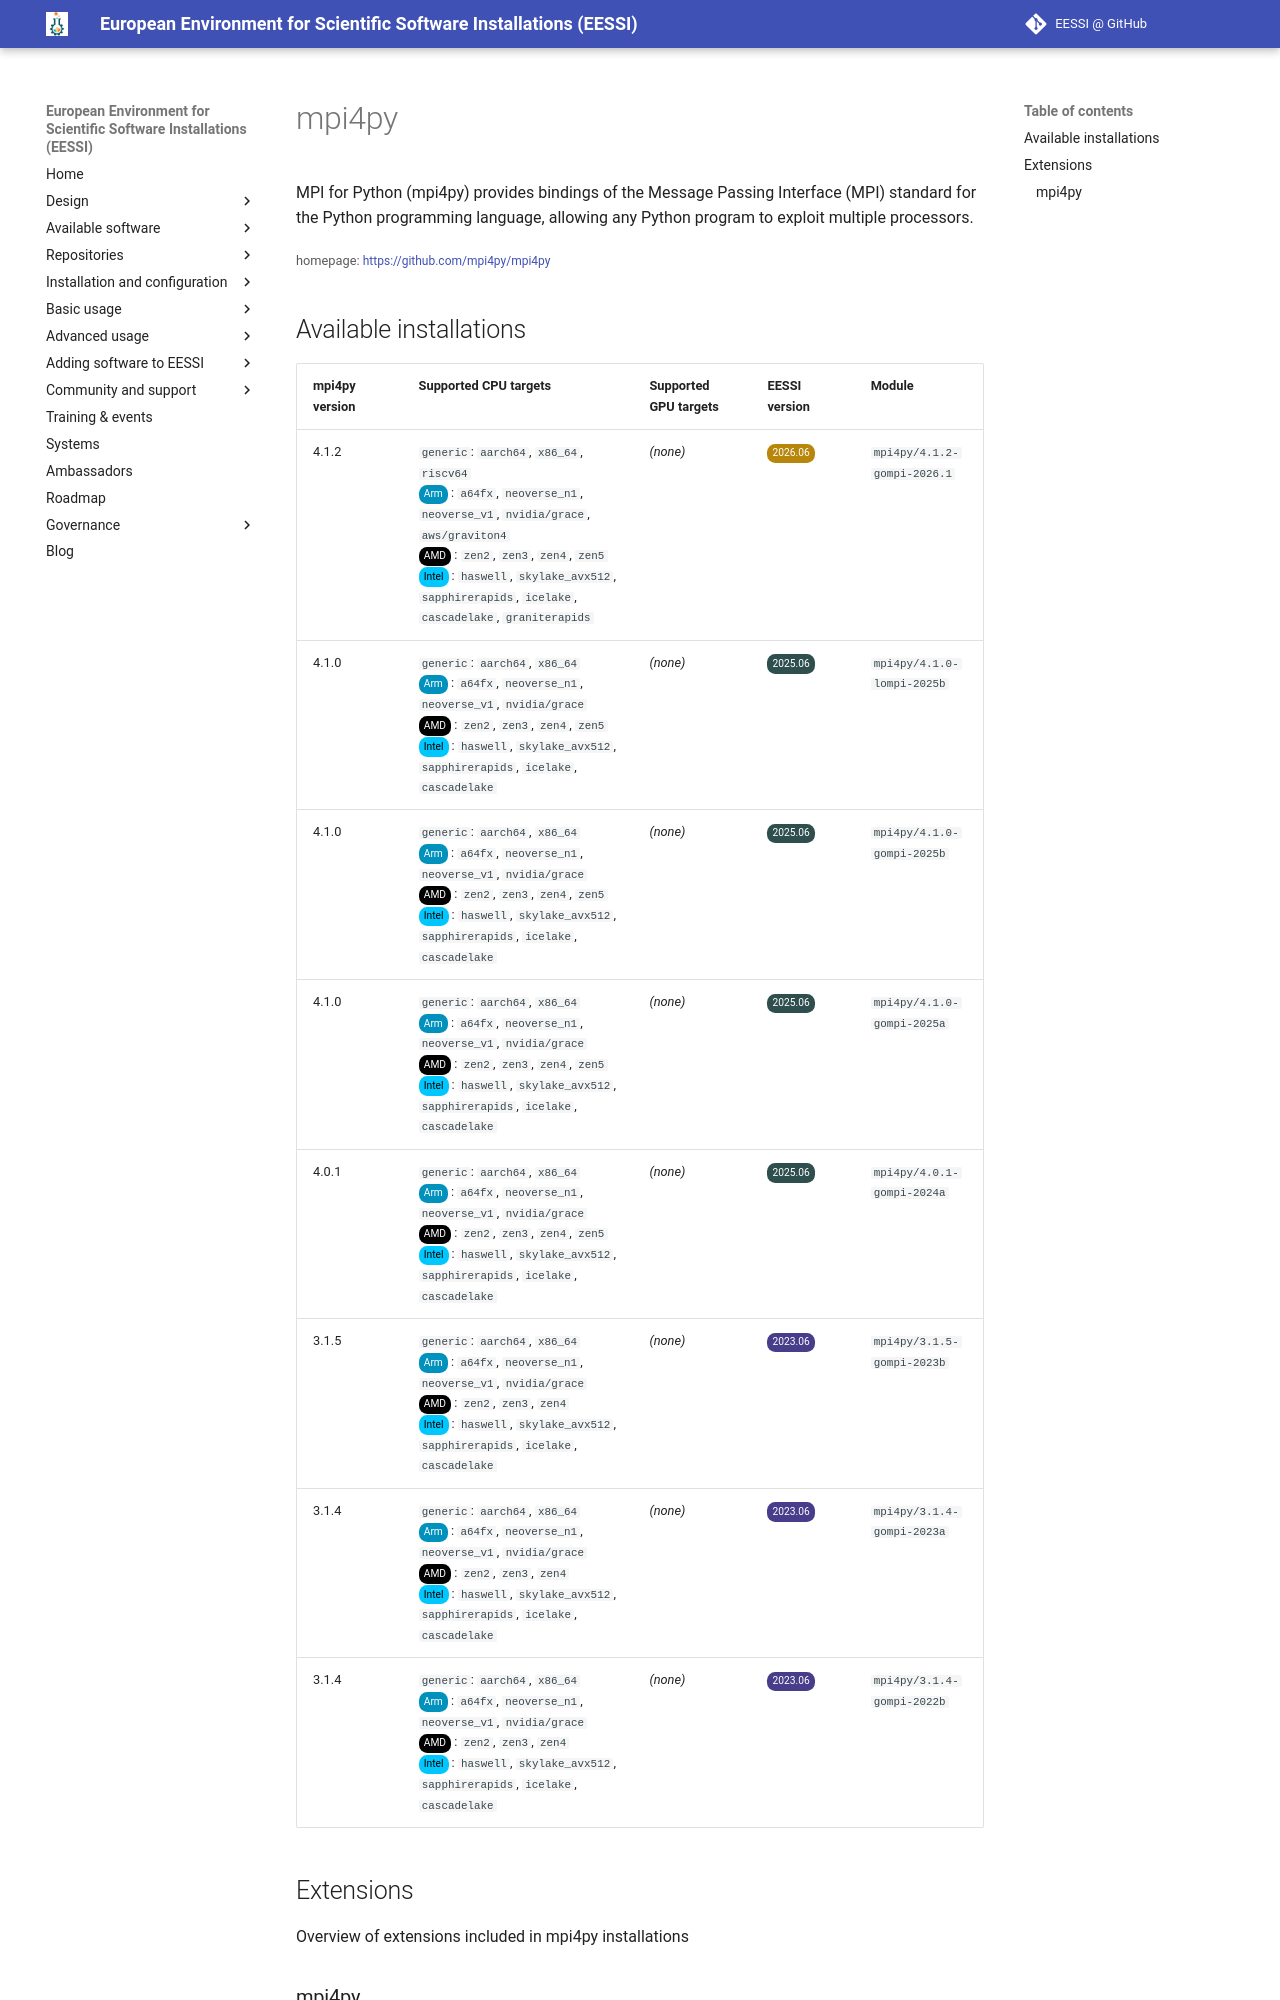

repository: EESSI/docs · page: available_software/detail/mpi4py/index.html · generator: mkdocs

---
json_ld:
  '@context': https://schema.org
  '@type': SoftwareApplication
  applicationCategory: DeveloperApplication
  description: "MPI for Python (mpi4py) provides bindings of the Message Passing Interface\
    \ (MPI) standard for\n the Python programming language, allowing any Python program\
    \ to exploit multiple processors."
  license: Not confirmed
  name: mpi4py
  offers:
    '@type': Offer
    price: 0
  operatingSystem: LINUX
  review:
    '@type': Review
    author:
      '@type': Organization
      name: EESSI
    reviewBody: Application has been successfully made available on all architectures
      supported by EESSI
    reviewRating:
      '@type': Rating
      ratingValue: 5
  softwareRequirements: See https://www.eessi.io/docs/ for how to make EESSI available
    on your system
  softwareVersion: '[''4.1.2'', ''4.1.0'', ''4.0.1'', ''3.1.5'', ''3.1.4'']'
  url: https://github.com/mpi4py/mpi4py
---
# mpi4py


MPI for Python (mpi4py) provides bindings of the Message Passing Interface (MPI) standard for
 the Python programming language, allowing any Python program to exploit multiple processors.

<small>homepage: </small><span class="software-link">[https://github.com/mpi4py/mpi4py](https://github.com/mpi4py/mpi4py)</span>
